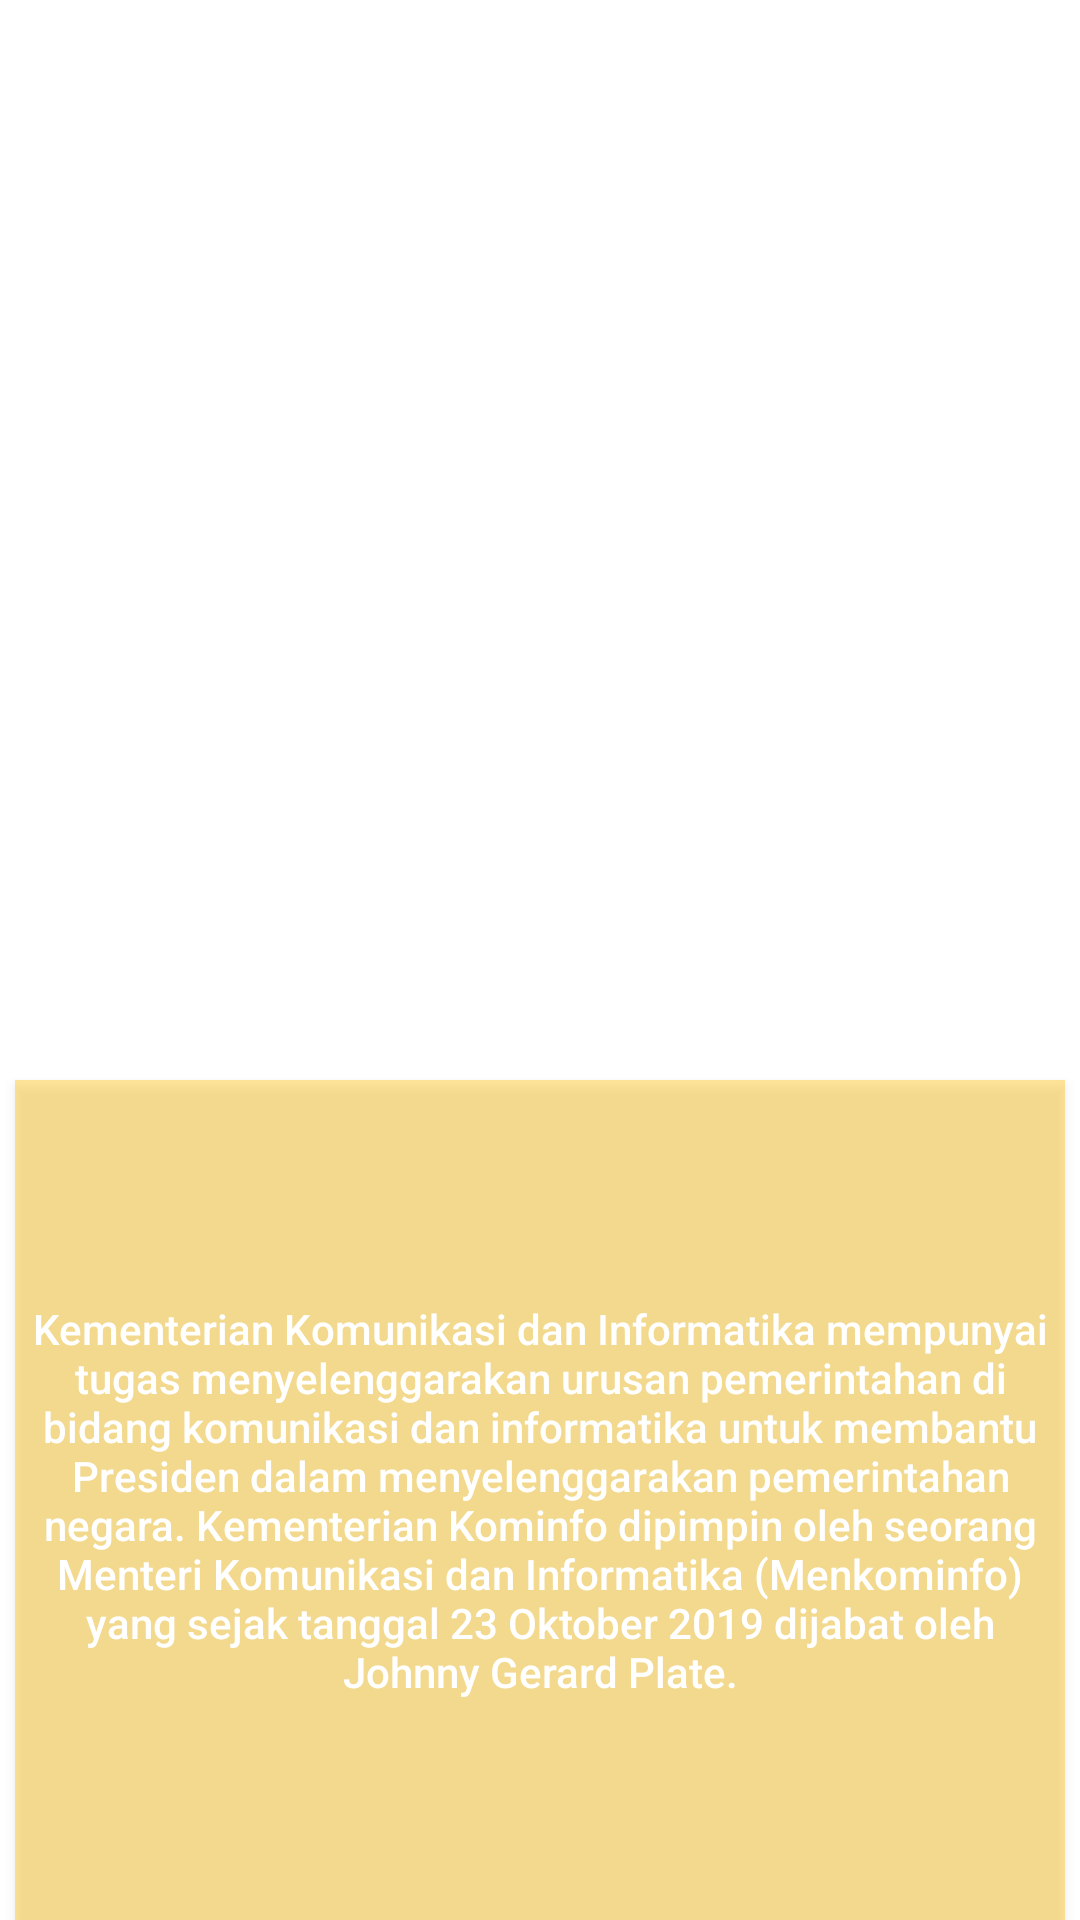

Write the Android layout XML for this screen, with the resource values it uses.
<!-- AndroidManifest.xml: application theme Theme.LoginAshari -->
<!-- res/layout/dashboard.xml -->
<?xml version="1.0" encoding="utf-8"?>
<RelativeLayout xmlns:android="http://schemas.android.com/apk/res/android"
    xmlns:tools="http://schemas.android.com/tools"
    android:id="@+id/activity_main"
    android:layout_width="match_parent"
    android:layout_height="match_parent"
    android:background="@drawable/background">

    <TextView
        android:id="@+id/judul"
        android:layout_width="wrap_content"
        android:layout_height="wrap_content"
        android:text="TAMPILAN DASHBOARD :"
        android:layout_marginLeft="55dp"
        android:layout_marginTop="25dp"
        android:layout_marginBottom="50dp"
        android:textColor="#fff"
        android:textSize="26dp"/>

    <ImageView
        android:id="@+id/logo"
        android:layout_width="200dp"
        android:layout_height="200dp"
        android:layout_centerHorizontal="true"
        android:layout_marginBottom="30dp"
        android:layout_below="@+id/judul"
        android:src="@drawable/logojogja"/>

    <Button
        android:id="@+id/btnlgn"
        android:layout_width="350dp"
        android:layout_height="330dp"
        android:layout_below="@+id/logo"
        android:layout_centerHorizontal="true"
        android:layout_marginTop="20dp"
        android:background="#66FFC107"

        android:hint="Kementerian Komunikasi dan Informatika mempunyai tugas menyelenggarakan urusan pemerintahan di bidang komunikasi dan informatika untuk membantu Presiden dalam menyelenggarakan pemerintahan negara. Kementerian Kominfo dipimpin oleh seorang Menteri Komunikasi dan Informatika (Menkominfo) yang sejak tanggal 23 Oktober 2019 dijabat oleh Johnny Gerard Plate."
        android:textColorHint="#fff" />

</RelativeLayout>
<!-- resources referenced by this layout -->
<resources>
  <style name="Theme.LoginAshari" parent="Theme.MaterialComponents.DayNight.DarkActionBar">
          
          <item name="colorPrimary">@color/purple_500</item>
          <item name="colorPrimaryVariant">@color/purple_700</item>
          <item name="colorOnPrimary">@color/white</item>
          
          <item name="colorSecondary">@color/teal_200</item>
          <item name="colorSecondaryVariant">@color/teal_700</item>
          <item name="colorOnSecondary">@color/black</item>
          
          <item name="android:statusBarColor" tools:targetApi="l">?attr/colorPrimaryVariant</item>
          
      </style>
  <!-- not gathered from this repository: default colours our renderer supplied (Android Studio template values) -->
  <color name="purple_500">#FF6200EE</color>
  <color name="purple_700">#FF3700B3</color>
  <color name="teal_200">#FF03DAC5</color>
  <color name="teal_700">#FF018786</color>
  <color name="black">#FF000000</color>
  <color name="white">#FFFFFFFF</color>
</resources>
